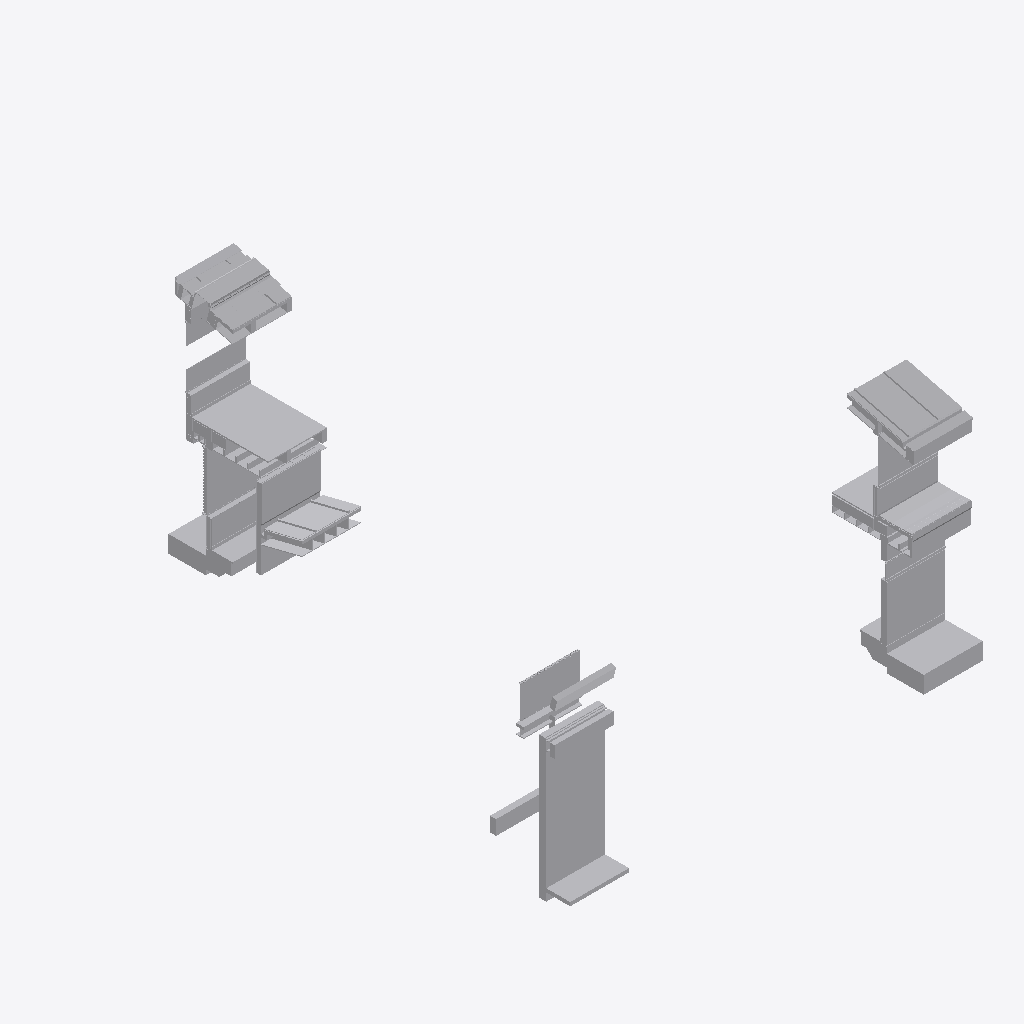
Isometric view of an IFC building model (IFC-SPF (STEP), schema IFC4, length unit metre), seen from the south-west, elements coloured by IFC class (only those large enough to see are counted): 138 other elements (light grey).
Extent 15.1 m × 17.1 m × 8.6 m (x, y, z). Storeys (4): Section K2 at 32.62 m; Section K1 at 32.62 m; Section L1 at 36.58 m; Section P1 at 36.69 m. Elements (317): 317 IfcBuildingElementProxy.

HEADER;
FILE_DESCRIPTION(('ViewDefinition [CoordinationView]'),'2;1');
FILE_NAME('Sections A.ifc','2019-01-20T23:56:06',('Yorik van Havre','yorik@uncreated.net'),('uncreated.net'),'IfcOpenShell 0.5.0-dev','IfcOpenShell 0.5.0-dev','');
FILE_SCHEMA(('IFC4'));
ENDSEC;
DATA;
#20=IFCPROJECT('3580753c_1e44_4e66_87a',#5,'Sections_A',$,$,$,$,(#11),#19);
#35514=IFCSITE('3ulDfA7GuHwQsE093rt3ko',#5,'Default Site','',$,$,$,$,.ELEMENT.,$,$,$,$,$);
#35516=IFCBUILDING('3ulFF27GuHwQsE093rt3ko',#5,'Default Building','',$,$,$,$,.ELEMENT.,$,$,$);
#21=IFCBUILDINGSTOREY('1Ry9H4zESHwA0u093rt3ko',#5,'Section L1','',$,$,$,$,.ELEMENT.,36.5821);
#3843=IFCBUILDINGSTOREY('1ijt2u4umHwQN5093rt3ko',#5,'Section K2','',$,$,$,$,.ELEMENT.,32.62);
#4279=IFCBUILDINGSTOREY('1glxQy4umHwQN5093rt3ko',#5,'Section K1','',$,$,$,$,.ELEMENT.,32.62);
#33418=IFCBUILDINGSTOREY('37aaNK_C4Hw9vM093rt3ko',#5,'Section P1','',$,$,$,$,.ELEMENT.,36.6932209999999);
#35518=IFCBUILDINGSTOREY('3umXBQ7GuHwQsE093rt3ko',#5,'Default Storey','',$,$,$,$,.ELEMENT.,$);
#4399=IFCBUILDINGELEMENTPROXY('1gnsag4umHwQN5093rt3ko',#5,'Structure060','',$,#43,#4398,$,.ELEMENT.);
#3183=IFCBUILDINGELEMENTPROXY('1MKBlW$$KHw8ch093rt3ko',#5,'Flooring008','',$,#43,#3182,$,.ELEMENT.);
#33626=IFCBUILDINGELEMENTPROXY('384q5I_C4Hw9vM093rt3ko',#5,'Roof022','',$,#43,#33625,$,.ELEMENT.);
#33977=IFCBUILDINGELEMENTPROXY('39S3Ei_C4Hw9vM093rt3ko',#5,'Stucco012','',$,#43,#33976,$,.ELEMENT.);
#33821=IFCBUILDINGELEMENTPROXY('391ofg_C4Hw9vM093rt3ko',#5,'Slab002','',$,#43,#33820,$,.ELEMENT.);
#3898=IFCBUILDINGELEMENTPROXY('04LGsX73WHwPLa200dNKHL',#5,'Stucco014','',$,#43,#3897,$,.ELEMENT.);
#34887=IFCBUILDINGELEMENTPROXY('1P2Tju$$KHw8ch093rt3ko',#5,'GRAVEL BALLAST002','',$,#43,#34886,$,.ELEMENT.);
#497=IFCBUILDINGELEMENTPROXY('1Su$tSzESHwA0u093rt3ko',#5,'Window glass001','',$,#43,#496,$,.ELEMENT.);
#4360=IFCBUILDINGELEMENTPROXY('1gnJF64umHwQN5093rt3ko',#5,'Structure057','',$,#43,#4359,$,.ELEMENT.);
#4451=IFCBUILDINGELEMENTPROXY('1gocas4umHwQN5093rt3ko',#5,'Window glass003','',$,#43,#4450,$,.ELEMENT.);
#3881=IFCBUILDINGELEMENTPROXY('04LGsW73WHwQSf200dNKHL',#5,'Roof028','',$,#43,#3880,$,.ELEMENT.);
#34000=IFCBUILDINGELEMENTPROXY('39e8qO_C4Hw9vM093rt3ko',#5,'Stucco011','',$,#43,#33999,$,.ELEMENT.);
#1598=IFCBUILDINGELEMENTPROXY('3RY$D8zpaHwAj1093rt3ko',#5,'Gypsum014','',$,#43,#1597,$,.ELEMENT.);
#4412=IFCBUILDINGELEMENTPROXY('1go2BK4umHwQN5093rt3ko',#5,'Structure061','',$,#43,#4411,$,.ELEMENT.);
#899=IFCBUILDINGELEMENTPROXY('0BAhuIzQiHw8Bj093rt3ko',#5,'Skylight profile001','',$,#43,#898,$,.ELEMENT.);
#420=IFCBUILDINGELEMENTPROXY('1Sj1uyzESHwA0u093rt3ko',#5,'Window glass','',$,#43,#419,$,.ELEMENT.);
#3391=IFCBUILDINGELEMENTPROXY('1glCL_4umHwQN5093rt3ko',#5,'Gypsum021','',$,#43,#3390,$,.ELEMENT.);
#4334=IFCBUILDINGELEMENTPROXY('1gmw844umHwQN5093rt3ko',#5,'Structure055','',$,#43,#4333,$,.ELEMENT.);
#33831=IFCBUILDINGELEMENTPROXY('395EL2_C4Hw9vM093rt3ko',#5,'Gravel001','',$,#43,#33830,$,.ELEMENT.);
#33412=IFCBUILDINGELEMENTPROXY('1ijWwK4umHwQN5093rt3ko',#5,'new test ','',$,#43,#33411,$,.ELEMENT.);
#34804=IFCBUILDINGELEMENTPROXY('3gQWNw$wmHw8uY093rt3ko',#5,'Flooring004','',$,#43,#34803,$,.ELEMENT.);
#34488=IFCBUILDINGELEMENTPROXY('3fODJ2$wmHw8uY093rt3ko',#5,'Gutter','',$,#43,#34487,$,.ELEMENT.);
#616=IFCBUILDINGELEMENTPROXY('0B5p6AzQiHw8Bj093rt3ko',#5,'Skylight glass','',$,#43,#615,$,.ELEMENT.);
#1012=IFCBUILDINGELEMENTPROXY('0BXPk4zQiHw8Bj093rt3ko',#5,'Roof001','',$,#43,#1011,$,.ELEMENT.);
#4347=IFCBUILDINGELEMENTPROXY('1gn6hq4umHwQN5093rt3ko',#5,'Structure056','',$,#43,#4346,$,.ELEMENT.);
#1266=IFCBUILDINGELEMENTPROXY('0BvOJCzQiHw8Bj093rt3ko',#5,'Slab','',$,#43,#1265,$,.ELEMENT.);
#33852=IFCBUILDINGELEMENTPROXY('39AMDk_C4Hw9vM093rt3ko',#5,'Slab003','',$,#43,#33851,$,.ELEMENT.);
#35307=IFCBUILDINGELEMENTPROXY('1Ojh5c6fSHwR37093rt3ko',#5,'Plywood065','',$,#43,#35306,$,.ELEMENT.);
#33890=IFCBUILDINGELEMENTPROXY('39HCGk_C4Hw9vM093rt3ko',#5,'Glass','',$,#43,#33889,$,.ELEMENT.);
#1344=IFCBUILDINGELEMENTPROXY('0B$4NMzQiHw8Bj093rt3ko',#5,'Flooring001','',$,#43,#1343,$,.ELEMENT.);
#1369=IFCBUILDINGELEMENTPROXY('3RP8fqzpaHwAj1093rt3ko',#5,'Slab001','',$,#43,#1368,$,.ELEMENT.);
#3087=IFCBUILDINGELEMENTPROXY('3SXFkWzpaHwAj1093rt3ko',#5,'Flashing','',$,#43,#3086,$,.ELEMENT.);
#4219=IFCBUILDINGELEMENTPROXY('04NqRJ73WHwQEW200dNKHL',#5,'Plywood070','',$,#43,#4218,$,.ELEMENT.);
#4160=IFCBUILDINGELEMENTPROXY('04NqRF73WHwO6A200dNKHL',#5,'Structure090','',$,#43,#4159,$,.ELEMENT.);
#34409=IFCBUILDINGELEMENTPROXY('3fFyDe$wmHw8uY093rt3ko',#5,'METALFLASHING','',$,#43,#34408,$,.ELEMENT.);
#966=IFCBUILDINGELEMENTPROXY('0BODnezQiHw8Bj093rt3ko',#5,'Gypsum012','',$,#43,#965,$,.ELEMENT.);
#4321=IFCBUILDINGELEMENTPROXY('1gmeHu4umHwQN5093rt3ko',#5,'Structure054','',$,#43,#4320,$,.ELEMENT.);
#742=IFCBUILDINGELEMENTPROXY('0B75pwzQiHw8Bj093rt3ko',#5,'Skylight profile','',$,#43,#741,$,.ELEMENT.);
#34177=IFCBUILDINGELEMENTPROXY('3A8ZgY_C4Hw9vM093rt3ko',#5,'Glass001','',$,#43,#34176,$,.ELEMENT.);
#3372=IFCBUILDINGELEMENTPROXY('1gkwO84umHwQN5093rt3ko',#5,'Gypsum022','',$,#43,#3371,$,.ELEMENT.);
#34277=IFCBUILDINGELEMENTPROXY('3AZkpi_C4Hw9vM093rt3ko',#5,'Insulation019','',$,#43,#34276,$,.ELEMENT.);
#4173=IFCBUILDINGELEMENTPROXY('04NqRG73WHwRjy200dNKHL',#5,'insulation006','',$,#43,#4172,$,.ELEMENT.);
#1306=IFCBUILDINGELEMENTPROXY('0BxguSzQiHw8Bj093rt3ko',#5,'Gravel','',$,#43,#1305,$,.ELEMENT.);
#34560=IFCBUILDINGELEMENTPROXY('3fZLIY$wmHw8uY093rt3ko',#5,'GRAVEL STOP','',$,#43,#34559,$,.ELEMENT.);
#3404=IFCBUILDINGELEMENTPROXY('1glSUo4umHwQN5093rt3ko',#5,'Window glass006','',$,#43,#3403,$,.ELEMENT.);
#999=IFCBUILDINGELEMENTPROXY('0BWHFUzQiHw8Bj093rt3ko',#5,'Roof','',$,#43,#998,$,.ELEMENT.);
#3430=IFCBUILDINGELEMENTPROXY('3KrHe65SiHwRWK093rt3ko',#5,'Blocking059','',$,#43,#3429,$,.ELEMENT.);
#2976=IFCBUILDINGELEMENTPROXY('3SMBz0zpaHwAj1093rt3ko',#5,'Gypsum016','',$,#43,#2975,$,.ELEMENT.);
#4425=IFCBUILDINGELEMENTPROXY('1goEmU4umHwQN5093rt3ko',#5,'Structure062','',$,#43,#4424,$,.ELEMENT.);
#4236=IFCBUILDINGELEMENTPROXY('04OKAX73WHwQaH200dNKHL',#5,'SPRAY FOAM002','',$,#43,#4235,$,.ELEMENT.);
#33845=IFCBUILDINGELEMENTPROXY('398ei2_C4Hw9vM093rt3ko',#5,'Flooring003','',$,#43,#33844,$,.ELEMENT.);
#3142=IFCBUILDINGELEMENTPROXY('3eZw6k$wmHw8uY093rt3ko',#5,'SPRAY FOAM001','',$,#43,#3141,$,.ELEMENT.);
#34825=IFCBUILDINGELEMENTPROXY('1Ownf4$$KHw8ch093rt3ko',#5,'Gypsum020','',$,#43,#34824,$,.ELEMENT.);
#442=IFCBUILDINGELEMENTPROXY('1Sm4kyzESHwA0u093rt3ko',#5,'Footer','',$,#43,#441,$,.ELEMENT.);
#33826=IFCBUILDINGELEMENTPROXY('393WRm_C4Hw9vM093rt3ko',#5,'Sand001','',$,#43,#33825,$,.ELEMENT.);
#33647=IFCBUILDINGELEMENTPROXY('386XHG_C4Hw9vM093rt3ko',#5,'Roof027','',$,#43,#33646,$,.ELEMENT.);
#33654=IFCBUILDINGELEMENTPROXY('388GCy_C4Hw9vM093rt3ko',#5,'Roof024','',$,#43,#33653,$,.ELEMENT.);
#3733=IFCBUILDINGELEMENTPROXY('1OPMnw6fSHwR37093rt3ko',#5,'insulation005','',$,#43,#3732,$,.ELEMENT.);
#18929=IFCBUILDINGELEMENTPROXY('1gorD64umHwQN5093rt3ko',#5,'Structure072','',$,#43,#18928,$,.ELEMENT.);
#33897=IFCBUILDINGELEMENTPROXY('39J74Q_C4Hw9vM093rt3ko',#5,'Window frame011','',$,#43,#33896,$,.ELEMENT.);
#33702=IFCBUILDINGELEMENTPROXY('38a7bq_C4Hw9vM093rt3ko',#5,'Window frame009','',$,#43,#33701,$,.ELEMENT.);
#33492=IFCBUILDINGELEMENTPROXY('37jHsO_C4Hw9vM093rt3ko',#5,'Framing025','',$,#43,#33491,$,.ELEMENT.);
#4300=IFCBUILDINGELEMENTPROXY('1gmMQc4umHwQN5093rt3ko',#5,'Structure053','',$,#43,#4299,$,.ELEMENT.);
#4386=IFCBUILDINGELEMENTPROXY('1gngwQ4umHwQN5093rt3ko',#5,'Structure059','',$,#43,#4385,$,.ELEMENT.);
#4014=IFCBUILDINGELEMENTPROXY('04MGL073WHwQrs200dNKHL',#5,'SEAMLESS GUTTER','',$,#43,#4013,$,.ELEMENT.);
#33571=IFCBUILDINGELEMENTPROXY('37$ewS_C4Hw9vM093rt3ko',#5,'Plywood048','',$,#43,#33570,$,.ELEMENT.);
#478=IFCBUILDINGELEMENTPROXY('1St2oczESHwA0u093rt3ko',#5,'Footer001','',$,#43,#477,$,.ELEMENT.);
#392=IFCBUILDINGELEMENTPROXY('1SAIB8zESHwA0u093rt3ko',#5,'Louvre fins','',$,#43,#391,$,.ELEMENT.);
#34351=IFCBUILDINGELEMENTPROXY('3f7Nv8$wmHw8uY093rt3ko',#5,'White Oak Board001','',$,#43,#34350,$,.ELEMENT.);
#3722=IFCBUILDINGELEMENTPROXY('1OP8ge6fSHwR37093rt3ko',#5,'insulation004','',$,#43,#3721,$,.ELEMENT.);
#4125=IFCBUILDINGELEMENTPROXY('04MoWZ73WHwQ0n200dNKHL',#5,'Gypsum023','',$,#43,#4124,$,.ELEMENT.);
#4271=IFCBUILDINGELEMENTPROXY('04OKAc73WHwQYV200dNKHL',#5,'Structure093','',$,#43,#4270,$,.ELEMENT.);
#34900=IFCBUILDINGELEMENTPROXY('1P4Sxw$$KHw8ch093rt3ko',#5,'insulation','',$,#43,#34899,$,.ELEMENT.);
#4040=IFCBUILDINGELEMENTPROXY('04MGL173WHwRpq200dNKHL',#5,'Structure082','',$,#43,#4039,$,.ELEMENT.);
#35211=IFCBUILDINGELEMENTPROXY('1OifuA6fSHwR37093rt3ko',#5,'Plywood067','',$,#43,#35210,$,.ELEMENT.);
#34201=IFCBUILDINGELEMENTPROXY('3ADeMO_C4Hw9vM093rt3ko',#5,'Stucco013','',$,#43,#34200,$,.ELEMENT.);
#34791=IFCBUILDINGELEMENTPROXY('3gOdTy$wmHw8uY093rt3ko',#5,'Framing051','',$,#43,#34790,$,.ELEMENT.);
#3868=IFCBUILDINGELEMENTPROXY('04LGsV73WHwPvh200dNKHL',#5,'Roof032','',$,#43,#3867,$,.ELEMENT.);
#3861=IFCBUILDINGELEMENTPROXY('04LGsU73WHwReM200dNKHL',#5,'Roof031','',$,#43,#3860,$,.ELEMENT.);
#1071=IFCBUILDINGELEMENTPROXY('1S3nIqzESHwA0u093rt3ko',#5,'Structure002','',$,#43,#1070,$,.ELEMENT.);
#1151=IFCBUILDINGELEMENTPROXY('0Bm3OszQiHw8Bj093rt3ko',#5,'Insulation013','',$,#43,#1150,$,.ELEMENT.);
#3444=IFCBUILDINGELEMENTPROXY('3KrbMI5SiHwRWK093rt3ko',#5,'Blocking055','',$,#43,#3443,$,.ELEMENT.);
#3437=IFCBUILDINGELEMENTPROXY('3KrV3o5SiHwRWK093rt3ko',#5,'Blocking056','',$,#43,#3436,$,.ELEMENT.);
#3318=IFCBUILDINGELEMENTPROXY('1MdJBW$$KHw8ch093rt3ko',#5,'plywood','',$,#43,#3317,$,.ELEMENT.);
#33949=IFCBUILDINGELEMENTPROXY('39OZ26_C4Hw9vM093rt3ko',#5,'Insulation015','',$,#43,#33948,$,.ELEMENT.);
#1064=IFCBUILDINGELEMENTPROXY('1SjvbKzESHwA0u093rt3ko',#5,'Structure003','',$,#43,#1063,$,.ELEMENT.);
#34457=IFCBUILDINGELEMENTPROXY('3fKXXM$wmHw8uY093rt3ko',#5,'Gutter @ Roof','',$,#43,#34456,$,.ELEMENT.);
#586=IFCBUILDINGELEMENTPROXY('1S$DTEzESHwA0u093rt3ko',#5,'Structure006','',$,#43,#585,$,.ELEMENT.);
#34310=IFCBUILDINGELEMENTPROXY('3f1YUE$wmHw8uY093rt3ko',#5,'SPRAY FOAM','',$,#43,#34309,$,.ELEMENT.);
#35170=IFCBUILDINGELEMENTPROXY('3N3g4_5SiHwRWK093rt3ko',#5,'Blocking042','',$,#43,#35169,$,.ELEMENT.);
#1286=IFCBUILDINGELEMENTPROXY('0BwWQqzQiHw8Bj093rt3ko',#5,'Sand','',$,#43,#1285,$,.ELEMENT.);
#573=IFCBUILDINGELEMENTPROXY('1S_S5izESHwA0u093rt3ko',#5,'Structure005','',$,#43,#572,$,.ELEMENT.);
#2983=IFCBUILDINGELEMENTPROXY('3SNXgozpaHwAj1093rt3ko',#5,'Metal profile009','',$,#43,#2982,$,.ELEMENT.);
#3987=IFCBUILDINGELEMENTPROXY('04Lp2373WHwRYA200dNKHL',#5,'ORGANIC FELT001','',$,#43,#3986,$,.ELEMENT.);
#4193=IFCBUILDINGELEMENTPROXY('04NqRH73WHwPaP200dNKHL',#5,'Structure089','',$,#43,#4192,$,.ELEMENT.);
#4243=IFCBUILDINGELEMENTPROXY('04OKAY73WHwR_h200dNKHL',#5,'Structure091','',$,#43,#4242,$,.ELEMENT.);
#4278=IFCBUILDINGELEMENTPROXY('04OKAd73WHwQYz200dNKHL',#5,'Structure092','',$,#43,#4277,$,.ELEMENT.);
#3451=IFCBUILDINGELEMENTPROXY('3KrhJs5SiHwRWK093rt3ko',#5,'Blocking054','',$,#43,#3450,$,.ELEMENT.);
#35066=IFCBUILDINGELEMENTPROXY('1PEYO2$$KHw8ch093rt3ko',#5,'Insulation014','',$,#43,#35065,$,.ELEMENT.);
#3007=IFCBUILDINGELEMENTPROXY('3SPqWczpaHwAj1093rt3ko',#5,'Framing016','',$,#43,#3006,$,.ELEMENT.);
#35407=IFCBUILDINGELEMENTPROXY('1OkshQ6fSHwR37093rt3ko',#5,'membrane004','',$,#43,#35406,$,.ELEMENT.);
#3033=IFCBUILDINGELEMENTPROXY('3SSOOQzpaHwAj1093rt3ko',#5,'Framing017','',$,#43,#3032,$,.ELEMENT.);
#2153=IFCBUILDINGELEMENTPROXY('3RxwQ6zpaHwAj1093rt3ko',#5,'Window frame006','',$,#43,#2152,$,.ELEMENT.);
#4110=IFCBUILDINGELEMENTPROXY('04MoWY73WHwPXj200dNKHL',#5,'Plywood073','',$,#43,#4109,$,.ELEMENT.);
#35188=IFCBUILDINGELEMENTPROXY('3N3rSe5SiHwRWK093rt3ko',#5,'Blocking041','',$,#43,#35187,$,.ELEMENT.);
#979=IFCBUILDINGELEMENTPROXY('0BPLHQzQiHw8Bj093rt3ko',#5,'Plywood010','',$,#43,#978,$,.ELEMENT.);
#1576=IFCBUILDINGELEMENTPROXY('3RQXh0zpaHwAj1093rt3ko',#5,'Window frame004','',$,#43,#1575,$,.ELEMENT.);
#2137=IFCBUILDINGELEMENTPROXY('3Rs_$EzpaHwAj1093rt3ko',#5,'Metal profile007','',$,#43,#2136,$,.ELEMENT.);
#33731=IFCBUILDINGELEMENTPROXY('38bvZ6_C4Hw9vM093rt3ko',#5,'Structure026','',$,#43,#33730,$,.ELEMENT.);
#34730=IFCBUILDINGELEMENTPROXY('3gAGmm$wmHw8uY093rt3ko',#5,'FIRESTONE INSULATION001','',$,#43,#34729,$,.ELEMENT.);
#3663=IFCBUILDINGELEMENTPROXY('1OORkO6fSHwR37093rt3ko',#5,'insulation002','',$,#43,#3662,$,.ELEMENT.);
#33962=IFCBUILDINGELEMENTPROXY('39QKhO_C4Hw9vM093rt3ko',#5,'Plywood051','',$,#43,#33961,$,.ELEMENT.);
#552=IFCBUILDINGELEMENTPROXY('1SzhjczESHwA0u093rt3ko',#5,'Structure004','',$,#43,#551,$,.ELEMENT.);
#33417=IFCBUILDINGELEMENTPROXY('1ijjUY4umHwQN5093rt3ko',#5,'test of sections extrude','',$,#43,#33416,$,.ELEMENT.);
#33688=IFCBUILDINGELEMENTPROXY('38PlNq_C4Hw9vM093rt3ko',#5,'Metal profile016','',$,#43,#33687,$,.ELEMENT.);
#34504=IFCBUILDINGELEMENTPROXY('3fRSn0$wmHw8uY093rt3ko',#5,'ORGANIC FELT','',$,#43,#34503,$,.ELEMENT.);
#34239=IFCBUILDINGELEMENTPROXY('3ANyrA_C4Hw9vM093rt3ko',#5,'Framing038','',$,#43,#34238,$,.ELEMENT.);
#593=IFCBUILDINGELEMENTPROXY('1S$zGSzESHwA0u093rt3ko',#5,'Structure007','',$,#43,#592,$,.ELEMENT.);
#33446=IFCBUILDINGELEMENTPROXY('37eJa4_C4Hw9vM093rt3ko',#5,'Structure021','',$,#43,#33445,$,.ELEMENT.);
#33439=IFCBUILDINGELEMENTPROXY('37cZAe_C4Hw9vM093rt3ko',#5,'Structure020','',$,#43,#33438,$,.ELEMENT.);
#34053=IFCBUILDINGELEMENTPROXY('39u3MA_C4Hw9vM093rt3ko',#5,'Window frame012','',$,#43,#34052,$,.ELEMENT.);
#34755=IFCBUILDINGELEMENTPROXY('3gEUrS$wmHw8uY093rt3ko',#5,'SOFFIT DRIP SCREED','',$,#43,#34754,$,.ELEMENT.);
#35333=IFCBUILDINGELEMENTPROXY('1Ok28m6fSHwR37093rt3ko',#5,'Flooring005','',$,#43,#35332,$,.ELEMENT.);
#33456=IFCBUILDINGELEMENTPROXY('37fxWa_C4Hw9vM093rt3ko',#5,'Structure022','',$,#43,#33455,$,.ELEMENT.);
#70=IFCBUILDINGELEMENTPROXY('1R$8nezESHwA0u093rt3ko',#5,'Plywood panel','',$,#43,#69,$,.ELEMENT.);
#3351=IFCBUILDINGELEMENTPROXY('1Mh7rK$$KHw8ch093rt3ko',#5,'Plywood017','',$,#43,#3350,$,.ELEMENT.);
#33541=IFCBUILDINGELEMENTPROXY('37tO1i_C4Hw9vM093rt3ko',#5,'Plywood042','',$,#43,#33540,$,.ELEMENT.);
#1328=IFCBUILDINGELEMENTPROXY('0BzzMWzQiHw8Bj093rt3ko',#5,'Plywood025','',$,#43,#1327,$,.ELEMENT.);
#33802=IFCBUILDINGELEMENTPROXY('38vDb2_C4Hw9vM093rt3ko',#5,'Metal profile017','',$,#43,#33801,$,.ELEMENT.);
#1046=IFCBUILDINGELEMENTPROXY('0BZhFqzQiHw8Bj093rt3ko',#5,'Roof007','',$,#43,#1045,$,.ELEMENT.);
#3499=IFCBUILDINGELEMENTPROXY('1OMhak6fSHwR37093rt3ko',#5,'Insulation012','',$,#43,#3498,$,.ELEMENT.);
#4438=IFCBUILDINGELEMENTPROXY('1goQmS4umHwQN5093rt3ko',#5,'Window glass004','',$,#43,#4437,$,.ELEMENT.);
#33469=IFCBUILDINGELEMENTPROXY('37hYqc_C4Hw9vM093rt3ko',#5,'Structure025','',$,#43,#33468,$,.ELEMENT.);
#34295=IFCBUILDINGELEMENTPROXY('3e$cB4$wmHw8uY093rt3ko',#5,'Structure027','',$,#43,#34294,$,.ELEMENT.);
#1183=IFCBUILDINGELEMENTPROXY('0BpRKizQiHw8Bj093rt3ko',#5,'Membrane003','',$,#43,#1182,$,.ELEMENT.);
#3456=IFCBUILDINGELEMENTPROXY('3KrnDC5SiHwRWK093rt3ko',#5,'Blocking053','',$,#43,#3455,$,.ELEMENT.);
#33399=IFCBUILDINGELEMENTPROXY('3tNi947GuHwQsE093rt3ko',#5,'Mirror of Structure073','',$,#43,#33398,$,.ELEMENT.);
#3650=IFCBUILDINGELEMENTPROXY('1OOGmg6fSHwR37093rt3ko',#5,'insulation001','',$,#43,#3649,$,.ELEMENT.);
ENDSEC;
